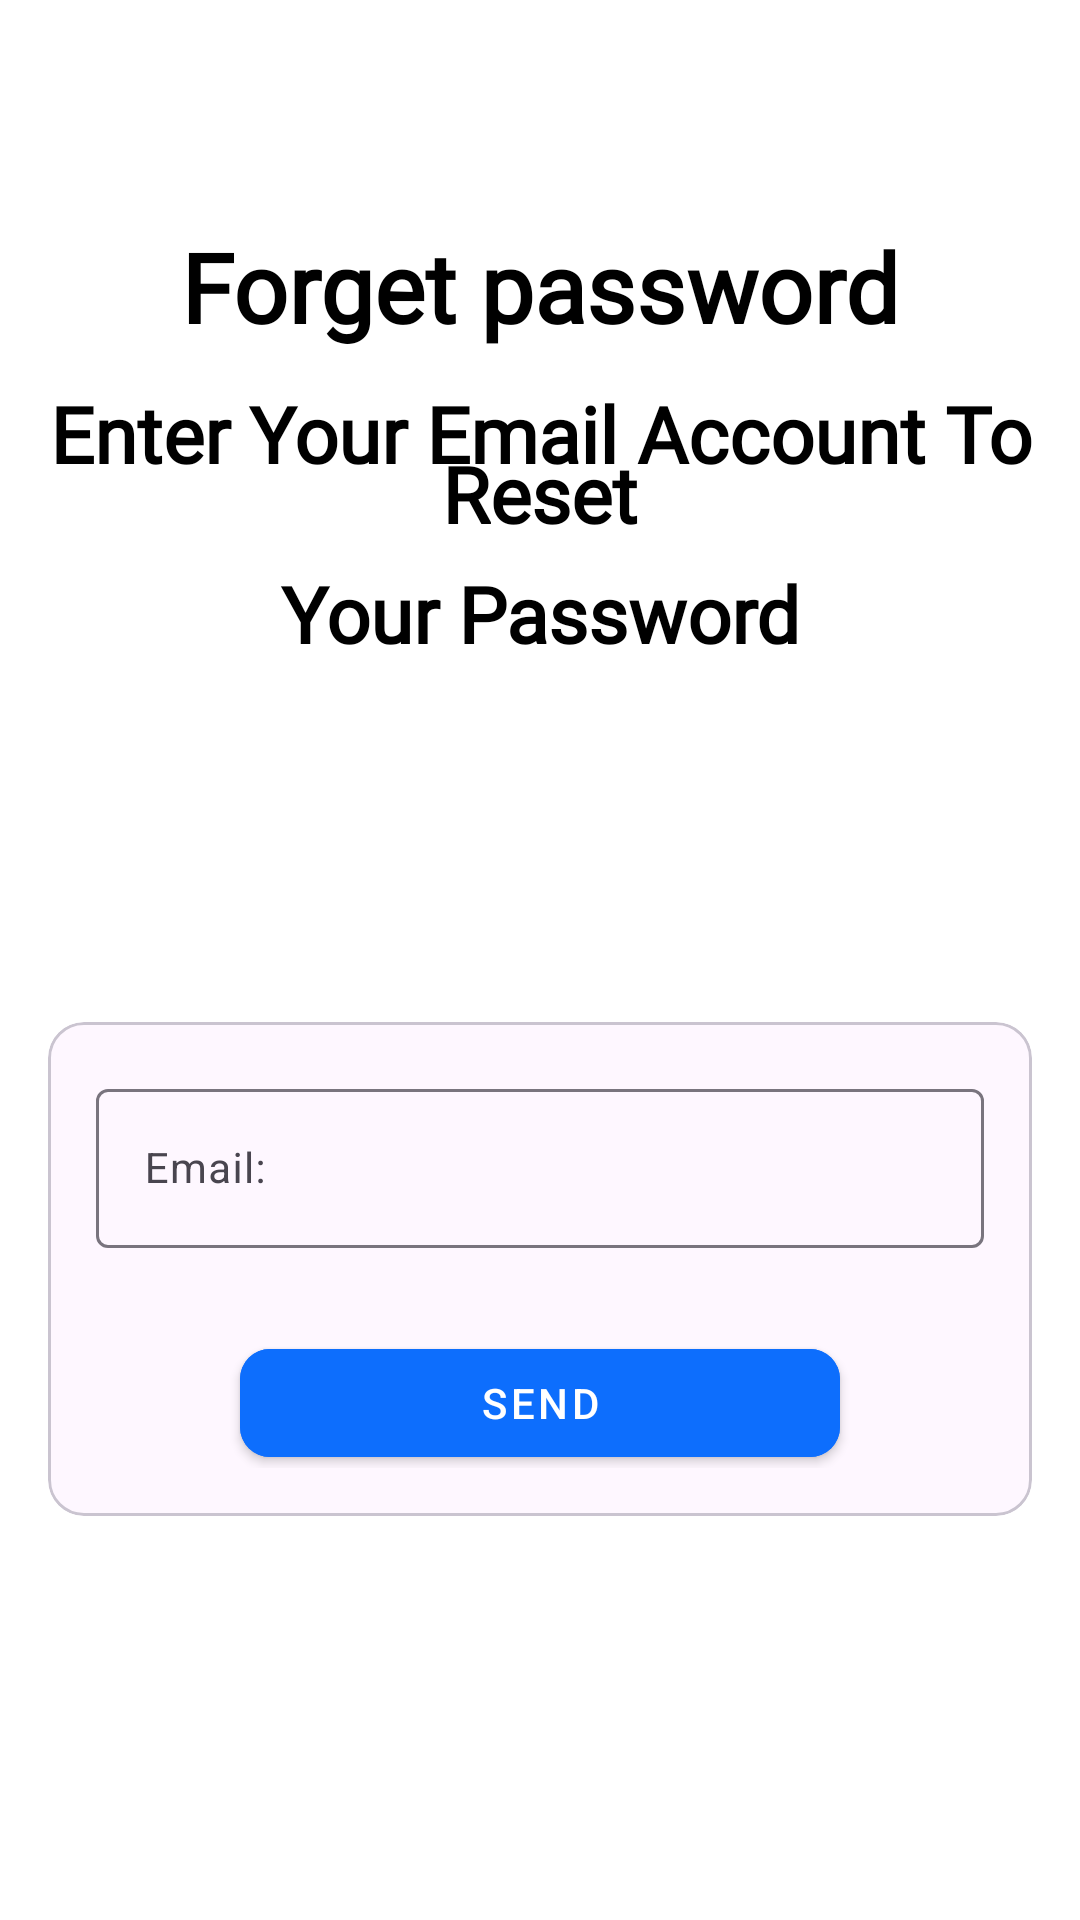

Here is an Android app screen rendered from its layout file. Give the layout XML and the strings, colors and styles it references.
<!-- AndroidManifest.xml: application theme Theme.ECommerce -->
<!-- res/layout/fragment_forget_password.xml -->
<?xml version="1.0" encoding="utf-8"?>
<androidx.constraintlayout.widget.ConstraintLayout xmlns:android="http://schemas.android.com/apk/res/android"
    xmlns:app="http://schemas.android.com/apk/res-auto"
    xmlns:tools="http://schemas.android.com/tools"
    android:id="@+id/main"
    android:layout_width="match_parent"
    android:layout_height="match_parent"
    android:background="?attr/colorBackgroundFloating"
    android:padding="16dp"
    tools:context=".features.authentication.presentation.screens.forgetpasswordscreen.ForgetPasswordFragment">

    <TextView
        android:id="@+id/forgetPasswordTextView"
        style="@style/headLine1"
        android:layout_width="wrap_content"
        android:layout_height="wrap_content"
        android:layout_marginTop="58dp"
        android:text="@string/forgetPasswordHead"
        android:textColor="?attr/colorOnSecondary"
        app:layout_constraintEnd_toEndOf="parent"
        app:layout_constraintStart_toStartOf="parent"
        app:layout_constraintTop_toTopOf="parent" />

    <TextView
        android:id="@+id/forgetPasswordParagraphTextView"
        style="@style/headLine2"
        android:layout_width="wrap_content"
        android:layout_height="wrap_content"
        android:layout_marginTop="10dp"
        android:gravity="center"
        android:text="@string/enterYourEmailParagraph"
        android:textColor="?attr/colorOnSecondary"
        app:layout_constraintEnd_toEndOf="parent"
        app:layout_constraintStart_toStartOf="parent"
        app:layout_constraintTop_toBottomOf="@id/forgetPasswordTextView" />

    <com.google.android.material.card.MaterialCardView
        android:id="@+id/forgetPasswordCardView"
        style="@style/customCardStyle"
        android:layout_width="match_parent"
        android:layout_height="wrap_content"
        app:layout_constraintBottom_toBottomOf="parent"
        app:layout_constraintEnd_toEndOf="parent"
        app:layout_constraintStart_toStartOf="parent"
        app:layout_constraintTop_toBottomOf="@id/forgetPasswordParagraphTextView"
        app:layout_constraintVertical_bias="0.50">

        <LinearLayout
            android:layout_width="match_parent"
            android:layout_height="match_parent"
            android:orientation="vertical"
            android:padding="16dp">

            <com.google.android.material.textfield.TextInputLayout
                android:id="@+id/emailForgetPasswordTextFieldInputLayout"
                style="@style/customColorTextStyle"
                android:layout_width="match_parent"
                android:layout_height="wrap_content"
                android:hint="@string/email"
                app:errorEnabled="true"
                app:hintTextAppearance="@style/CustomHintTextAppearance">

                <com.google.android.material.textfield.TextInputEditText
                    android:id="@+id/emailForgetPasswordEditText"
                    android:layout_width="match_parent"
                    android:layout_height="wrap_content"
                    android:imeOptions="actionDone|flagNoFullscreen"
                    android:maxLines="1"
                    android:textSize="14sp" />
            </com.google.android.material.textfield.TextInputLayout>

            <FrameLayout
                android:id="@+id/forgetPasswordButtonContainer"
                android:layout_width="match_parent"
                android:layout_height="wrap_content">

                <com.google.android.material.button.MaterialButton
                    android:id="@+id/forgetPasswordButton"
                    style="@style/customButtonStyle"
                    android:layout_width="200dp"
                    android:layout_height="match_parent"
                    android:layout_gravity="center"
                    android:layout_marginTop="5dp"
                    android:backgroundTint="?attr/colorPrimary"
                    android:enabled="true"
                    android:text="@string/send"
                    android:textColor="?attr/colorOnPrimary" />


                <FrameLayout
                    android:id="@+id/forgetPasswordButtonContent"
                    android:layout_width="match_parent"
                    android:layout_height="wrap_content"
                    android:layout_gravity="center"
                    android:gravity="center">

                    <ProgressBar
                        android:id="@+id/forgetPasswordButtonProgress"
                        style="?android:attr/progressBarStyleSmall"
                        android:layout_width="20dp"
                        android:layout_height="20dp"
                        android:layout_gravity="center"
                        android:visibility="gone" />
                </FrameLayout>
            </FrameLayout>

        </LinearLayout>

    </com.google.android.material.card.MaterialCardView>

</androidx.constraintlayout.widget.ConstraintLayout>
<!-- resources referenced by this layout -->
<resources>
  <string name="email">Email:</string>
  <string name="enterYourEmailParagraph">Enter Your Email Account To Reset\n\nYour Password</string>
  <string name="forgetPasswordHead">Forget password</string>
  <string name="send">Send</string>
  <style name="CustomHintTextAppearance" parent="TextAppearance.MaterialComponents.Body1">
          <item name="android:textSize">14sp</item> 
      </style>
  <style name="customButtonStyle" parent="Widget.MaterialComponents.Button">
          <item name="shapeAppearance">@style/CustomShapeAppearance</item>
      </style>
  <style name="headLine1">
          <item name="android:fontFamily">@font/raleway_bold</item>
          <item name="android:textSize">32sp</item>
          <item name="android:lineHeight">34sp</item>
          <item name="android:textStyle">bold</item>
      </style>
  <style name="headLine2">
          <item name="android:fontFamily">@font/raleway_semibold</item>
          <item name="android:textSize">26sp</item>
          <item name="android:lineHeight">20sp</item>
          <item name="android:textStyle">bold</item>
      </style>
  <style name="Theme.ECommerce" parent="Base.Theme.ECommerce" />
  <style name="CustomShapeAppearance" parent="ShapeAppearance.MaterialComponents.SmallComponent">
          <item name="cornerFamily">rounded</item>
          <item name="cornerSize">10dp</item>
      </style>
  <style name="Base.Theme.ECommerce" parent="Theme.Material3.DayNight.NoActionBar">
          <item name="colorPrimary">@color/blueSky</item>
          <item name="colorOnPrimary">@color/white</item>
          <item name="colorSecondary">@color/softWhite</item>
          <item name="colorOnSecondary">@color/black</item>
          <item name="colorError">@color/red</item>
          <item name="colorBackgroundFloating">@color/white</item>
          <item name="toolbarColor">@color/softWhite</item>
          <item name="shimmer_background">#E0E0E0</item>
      </style>
  <color name="blueSky">#0D6EFD</color>
  <color name="white">#FFFFFFFF</color>
  <color name="softWhite">#EDEDED</color>
  <color name="black">#FF000000</color>
  <color name="red">#FF0000</color>
</resources>
